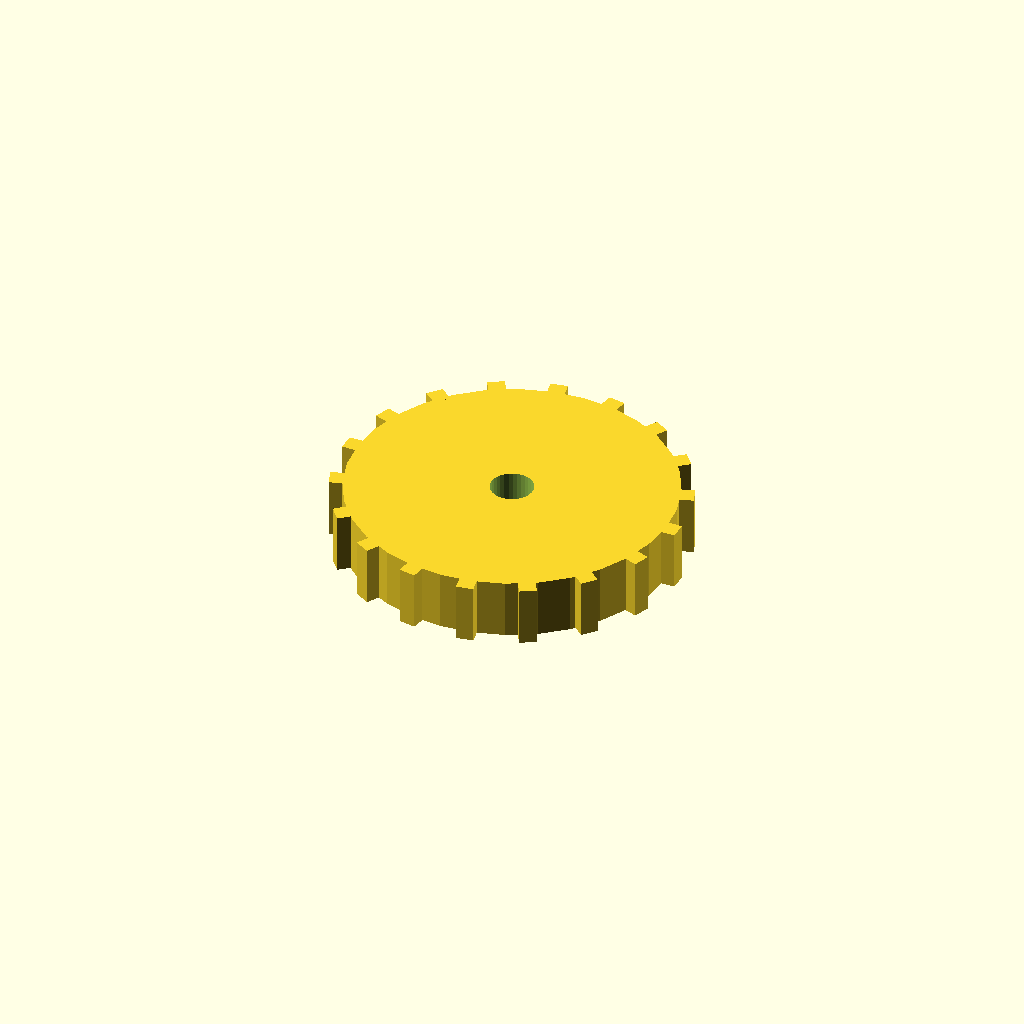
Cell 1 — every parameter at its default value.
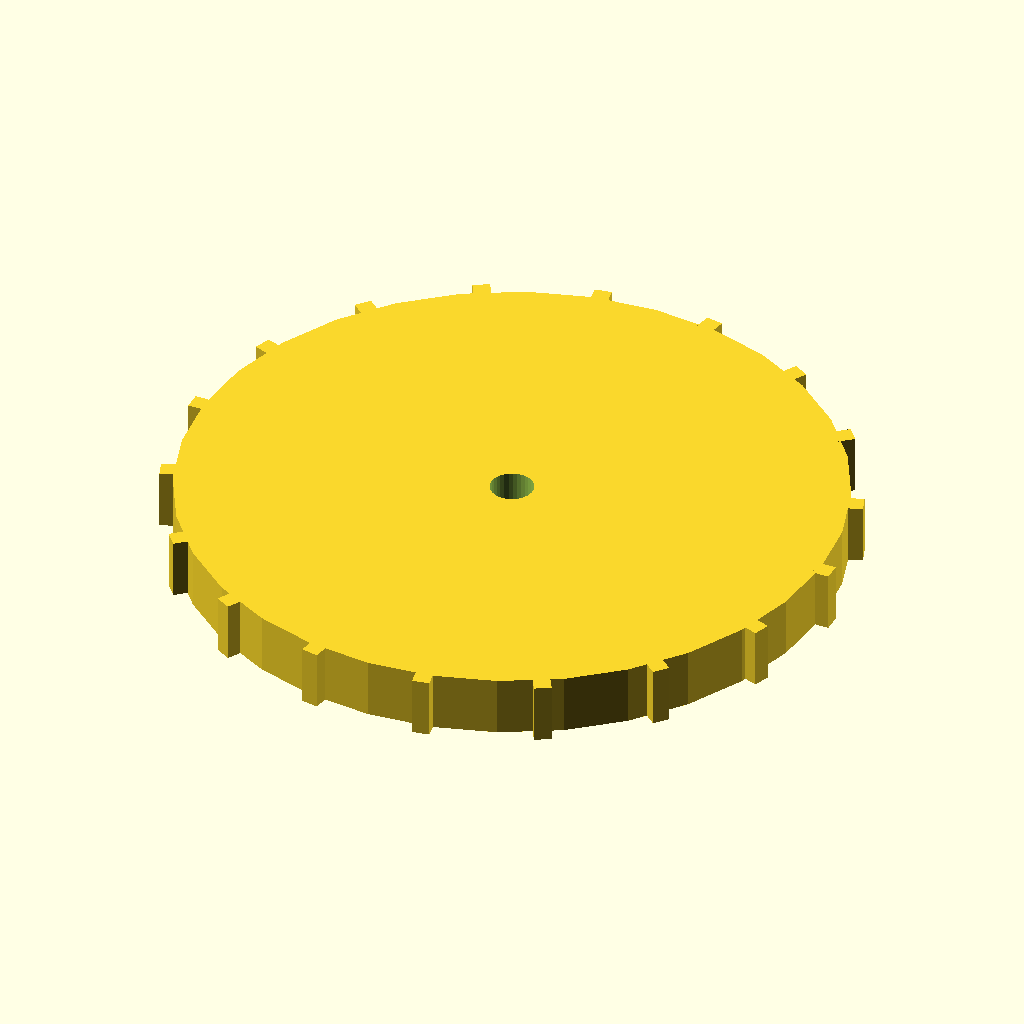
Cell 2: the same model with disc_r = 76.
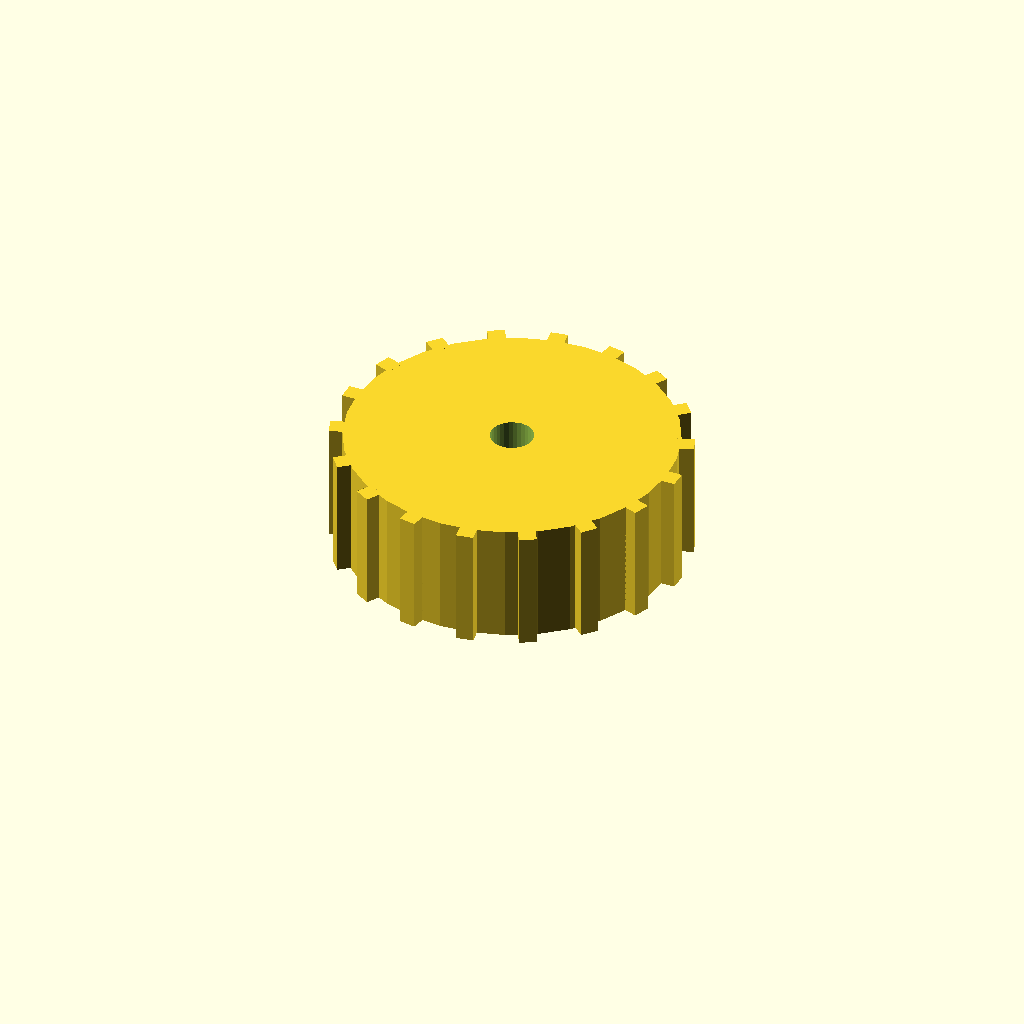
Cell 3 — disc_t set to 28, the other parameters unchanged.
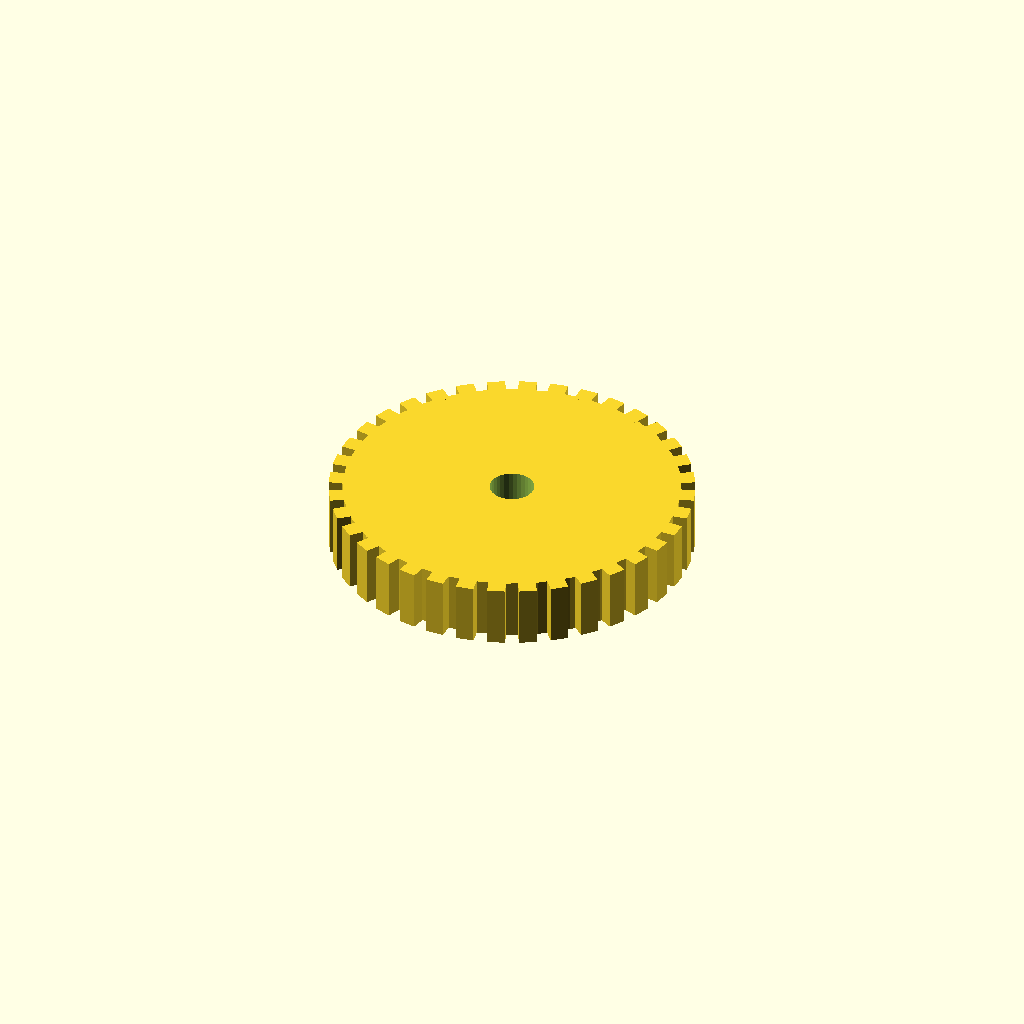
Cell 4: n_teeth = 36 (everything else at default).
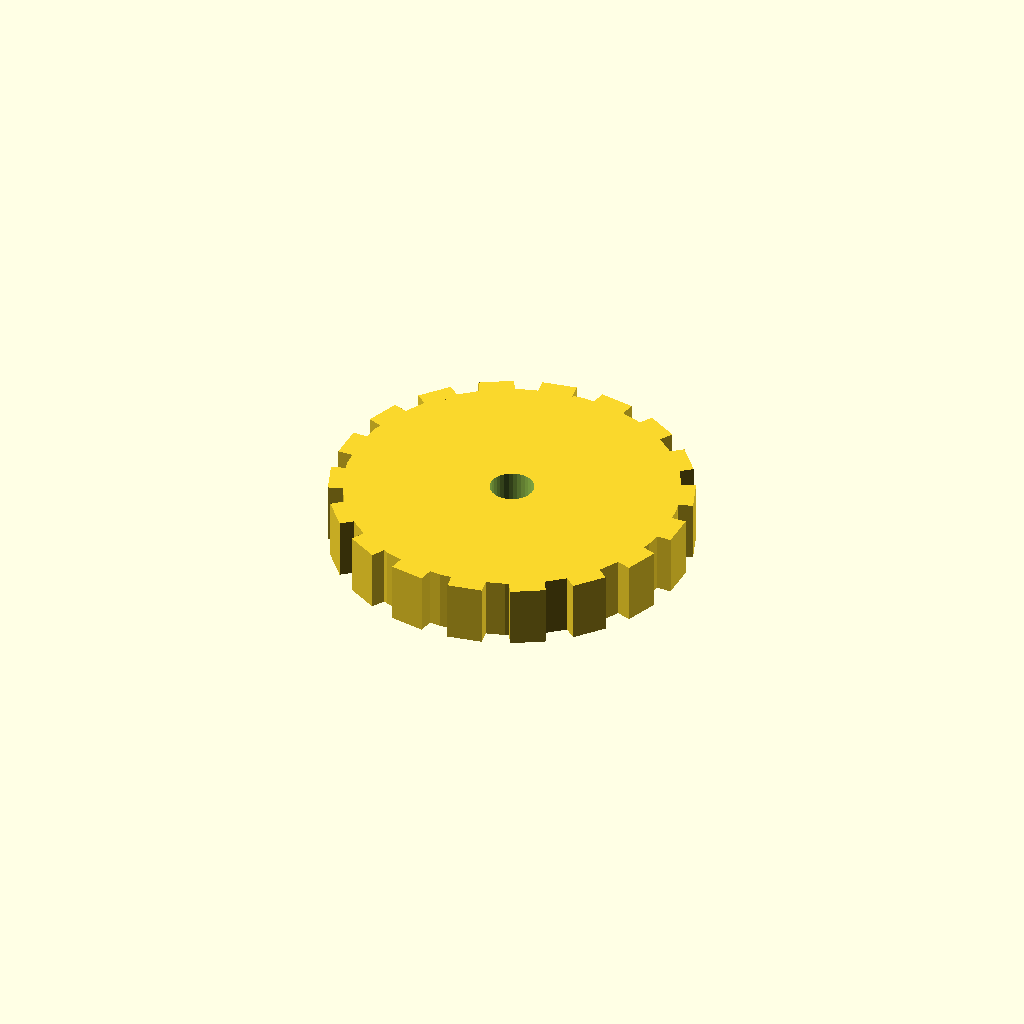
Cell 5 — tooth_w set to 8, the other parameters unchanged.
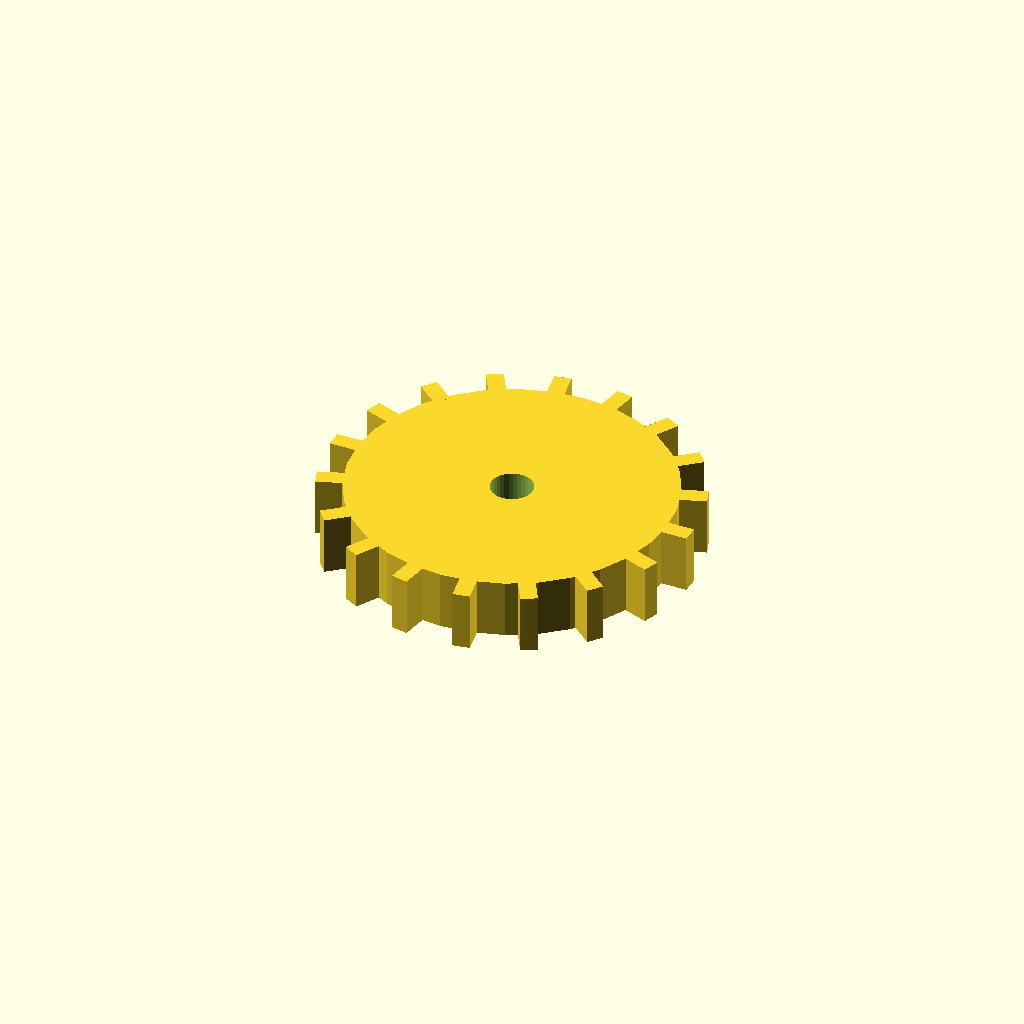
Cell 6: the same model with tooth_h = 6.
All cells are drawn from one camera (rotation 55°, 0°, 25°, orthographic, colour scheme Cornfield), so only the parameter changes between them.
The OpenSCAD source (optional_data/data/solid3/spurblank/part_0097.scad):
$fn = 32;

// ----------------------------------------------------------------------
// Spur blank: bored gear blank
// ----------------------------------------------------------------------

// --- parameters (mm) ---
disc_r = 38;              // blank root radius
disc_t = 14;              // blank thickness
n_teeth = 18;             // stub tooth count
tooth_w = 4;              // tooth width at the root
tooth_h = 3;              // tooth height above the root
bore_r = 5;               // central bore radius

out_r = disc_r + tooth_h;  // tip radius
bbox_x = 82.0;  // measured width over the teeth
bbox_y = 81.45;  // measured depth over the teeth

difference() {
union() {
  cylinder(r = disc_r, h = disc_t);
  for (i = [0 : n_teeth - 1])
    rotate([0, 0, i * 360 / n_teeth])
      translate([disc_r - 1, -tooth_w / 2, 0])
        cube([tooth_h + 1, tooth_w, disc_t]);
}
  translate([0, 0, -1]) cylinder(r = bore_r, h = disc_t + 2);
}
Customizer parameters (derived from the source; name, type, default, range or options):
disc_r: number, default 38
disc_t: number, default 14
n_teeth: number, default 18
tooth_w: number, default 4
tooth_h: number, default 3
bore_r: number, default 5
bbox_x: number, default 82
bbox_y: number, default 81.45
